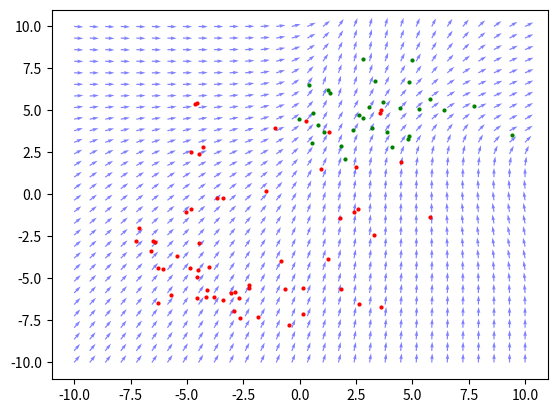

Write Python code to recreate this figure.
import numpy as np
import matplotlib.pyplot as plt

def plot_vector_field(vectors):
    y, x = np.meshgrid(np.arange(vectors.shape[1]), np.arange(vectors.shape[0]))
    plt.quiver(x, y, vectors[..., 0], vectors[..., 1])

def main():
    pos_points = np.random.multivariate_normal((3, 5), [[5, 0], [0, 2]], size=(30,))
    neg_points = np.random.multivariate_normal((-5, -5), [[2, -2.25], [-2.25, 2]], size=(20,))
    neg_points = np.concatenate([neg_points, np.random.uniform(-8, 6, size=(40, 2))], axis=0)
    xs, ys = np.linspace(-10, 10, 30), np.linspace(-10, 10, 30)
    vectors = np.zeros((len(xs), len(ys), 2))
    for i, x in enumerate(xs):
        for j, y in enumerate(ys):
            p = np.array([x, y])
            pos_dists = np.linalg.norm(pos_points - p, axis=1)
            neg_dists = np.linalg.norm(neg_points - p, axis=1)
            pos_dists = 1 / (pos_dists**2 + 1)
            # neg_dists = 1 / (neg_dists**2 + 1)
            # pos_dists = np.exp(-pos_dists**2 / 4)
            neg_dists = np.exp(-neg_dists**2 / 10)
            pos_dists /= np.sum(pos_dists)
            neg_dists /= np.sum(neg_dists)

            pos_avg = np.sum(pos_points * pos_dists[:, None], axis=0)
            neg_avg = np.sum(neg_points * neg_dists[:, None], axis=0)
            d = pos_avg - neg_avg
            vectors[i, j] = d / np.linalg.norm(d)

    y_grid, x_grid = np.meshgrid(xs, ys)
    plt.quiver(x_grid, y_grid, vectors[..., 0], vectors[..., 1], color="blue", alpha=0.5)
    plt.scatter(pos_points[:, 0], pos_points[:, 1], color="green", s=4)
    plt.scatter(neg_points[:, 0], neg_points[:, 1], color="red", s=4)
    plt.show()

if __name__ == "__main__":
    main()
